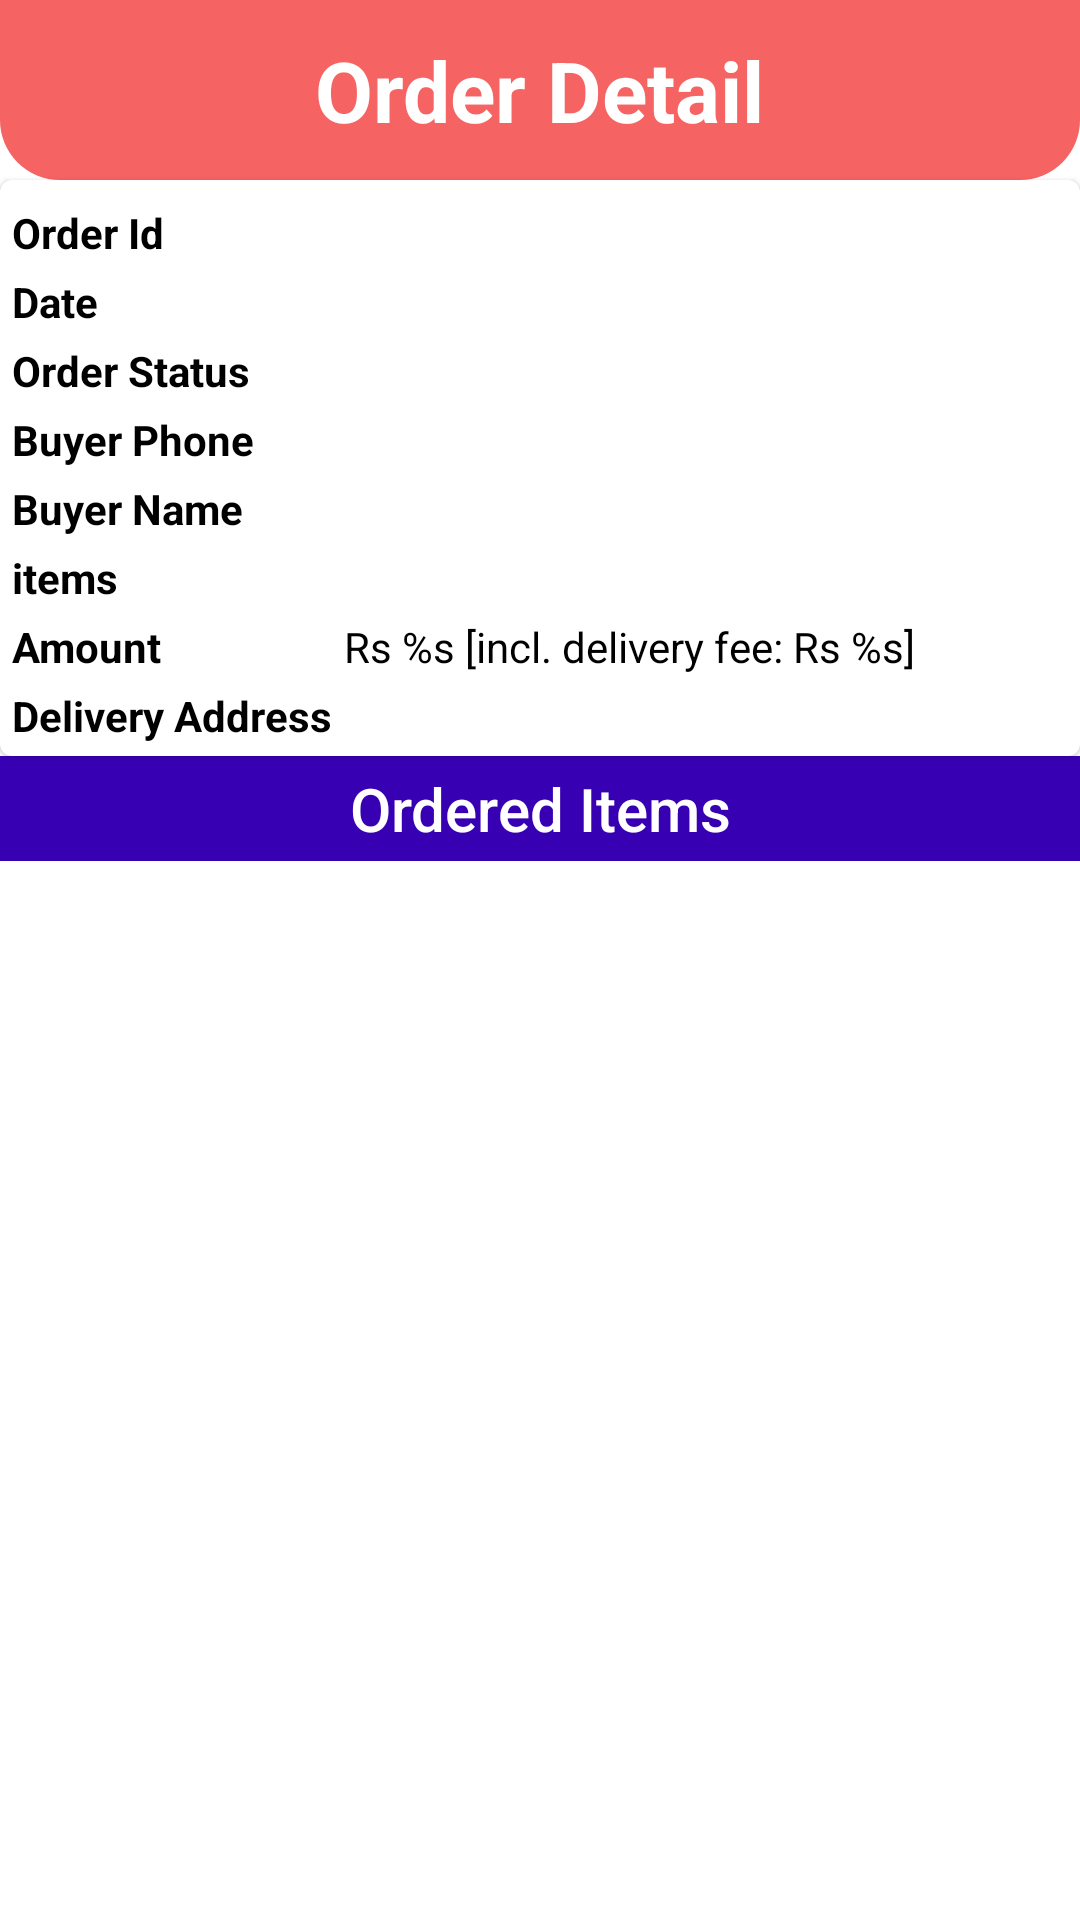

Layout XML and referenced resources for this Android screen:
<!-- AndroidManifest.xml: application theme Theme.AppTheme -->
<!-- res/layout/activity_order_detail_seller.xml -->
<?xml version="1.0" encoding="utf-8"?>
<LinearLayout xmlns:android="http://schemas.android.com/apk/res/android"
    xmlns:app="http://schemas.android.com/apk/res-auto"
    xmlns:tools="http://schemas.android.com/tools"
    android:layout_width="match_parent"
    android:layout_height="match_parent"
    android:orientation="vertical"
    tools:context=".seller.OrderDetailSellerActivity">

    <RelativeLayout
        android:layout_width="match_parent"
        android:layout_height="60dp"
        android:background="@drawable/shape_rect01"
        android:padding="10dp">

        <ImageButton
            android:id="@+id/backBtn"
            android:layout_width="30dp"
            android:layout_height="30dp"
            android:background="@null"
            android:src="@drawable/ic_back" />
        <ImageButton
            android:id="@+id/mapBtn"
            android:layout_width="30dp"
            android:layout_height="30dp"
            android:layout_toStartOf="@id/editBtn"
            android:layout_marginEnd="4dp"
            android:background="@null"
            android:src="@drawable/ic_map" />
        <ImageButton
            android:id="@+id/editBtn"
            android:layout_width="30dp"
            android:layout_height="30dp"
            android:layout_alignParentEnd="true"
            android:background="@null"
            android:src="@drawable/ic_edit" />

        <TextView
            android:layout_width="wrap_content"
            android:layout_height="wrap_content"
            android:layout_centerInParent="true"
            android:text="@string/order_detail"
            android:textColor="@color/white"
            android:textSize="28sp"
            android:textStyle="bold" />
    </RelativeLayout>
    <com.google.android.material.card.MaterialCardView
        android:layout_width="match_parent"
        android:layout_height="wrap_content"
        app:contentPadding="4dp"
        android:elevation="8dp">
        <TableLayout
            android:layout_width="match_parent"
            android:layout_height="wrap_content">
            <TableRow>
                <TextView
                    android:layout_width="wrap_content"
                    android:layout_height="wrap_content"
                    android:text="@string/order_id"
                    android:textStyle="bold"
                    android:textColor="@color/black"
                    android:layout_marginTop="4dp"
                    android:layout_marginEnd="4dp"/>
                <TextView
                    android:layout_width="wrap_content"
                    android:layout_height="wrap_content"
                    tools:text="123123144"
                    android:id="@+id/orderId"
                    android:layout_weight="1"
                    android:textColor="@color/black"
                    android:layout_marginTop="4dp" />
            </TableRow>
            <TableRow>
                <TextView
                    android:layout_width="wrap_content"
                    android:layout_height="wrap_content"
                    android:text="@string/date"
                    android:textStyle="bold"
                    android:textColor="@color/black"
                    android:layout_marginTop="4dp"
                    android:layout_marginEnd="4dp"/>
                <TextView
                    android:layout_width="wrap_content"
                    android:layout_height="wrap_content"
                    android:id="@+id/date"
                    tools:text="01/12/2021"
                    android:layout_weight="1"
                    android:textColor="@color/black"
                    android:layout_marginTop="4dp" />
            </TableRow>
            <TableRow>
                <TextView
                    android:layout_width="wrap_content"
                    android:layout_height="wrap_content"
                    android:text="@string/order_status"
                    android:textStyle="bold"
                    android:textColor="@color/black"
                    android:layout_marginTop="4dp"
                    android:layout_marginEnd="4dp"/>
                <TextView
                    android:layout_width="wrap_content"
                    android:layout_height="wrap_content"
                    android:id="@+id/orderStatus"
                    tools:text="In progress"
                    android:layout_weight="1"
                    android:textColor="@color/green"
                    android:layout_marginTop="4dp" />
            </TableRow>
            <TableRow>
                <TextView
                    android:layout_width="wrap_content"
                    android:layout_height="wrap_content"
                    android:text="@string/buyer_phone"
                    android:textStyle="bold"
                    android:textColor="@color/black"
                    android:layout_marginTop="4dp"
                    android:layout_marginEnd="4dp"/>
                <TextView
                    android:layout_width="wrap_content"
                    android:layout_height="wrap_content"
                    android:id="@+id/phone"
                    tools:text="1234567890"
                    android:layout_weight="1"
                    android:layout_marginTop="4dp" />
            </TableRow>
            <TableRow>
                <TextView
                    android:layout_width="wrap_content"
                    android:layout_height="wrap_content"
                    android:text="@string/buyer_email"
                    android:textStyle="bold"
                    android:textColor="@color/black"
                    android:layout_marginTop="4dp"
                    android:layout_marginEnd="4dp"/>
                <TextView
                    android:layout_width="wrap_content"
                    android:layout_height="wrap_content"
                    android:id="@+id/email"
                    tools:text="Abc@gmail.com"
                    android:layout_weight="1"
                    android:textColor="@color/black"
                    android:layout_marginTop="4dp" />
            </TableRow>
            <TableRow>
                <TextView
                    android:layout_width="wrap_content"
                    android:layout_height="wrap_content"
                    android:text="@string/items"
                    android:textStyle="bold"
                    android:textColor="@color/black"
                    android:layout_marginTop="4dp"
                    android:layout_marginEnd="4dp"/>
                <TextView
                    android:layout_width="wrap_content"
                    android:layout_height="wrap_content"
                    android:id="@+id/itemCount"
                    tools:text="4"
                    android:layout_weight="1"
                    android:textColor="@color/black"
                    android:layout_marginTop="4dp" />
            </TableRow>
            <TableRow>
                <TextView
                    android:layout_width="wrap_content"
                    android:layout_height="wrap_content"
                    android:text="@string/amount"
                    android:textStyle="bold"
                    android:textColor="@color/black"
                    android:layout_marginTop="4dp"
                    android:layout_marginEnd="4dp"/>
                <TextView
                    android:layout_width="wrap_content"
                    android:layout_height="wrap_content"
                    android:id="@+id/amount"
                    android:text="@string/rs_400"
                    android:layout_weight="1"
                    android:textColor="@color/black"
                    android:layout_marginTop="4dp" />
            </TableRow>
            <TableRow>
                <TextView
                    android:layout_width="wrap_content"
                    android:layout_height="wrap_content"
                    android:text="@string/delivery_address"
                    android:textStyle="bold"
                    android:textColor="@color/black"
                    android:layout_marginTop="4dp"
                    android:layout_marginEnd="4dp"/>
                <TextView
                    android:layout_width="wrap_content"
                    android:layout_height="wrap_content"
                    android:id="@+id/deliveryAddress"
                    tools:text="New Jersy, Canada"
                    android:layout_weight="1"
                    android:textColor="@color/black"
                    android:layout_marginTop="4dp" />
            </TableRow>
        </TableLayout>
    </com.google.android.material.card.MaterialCardView>
    <TextView
        android:layout_width="match_parent"
        android:layout_height="wrap_content"
        android:background="@color/design_default_color_primary_dark"
        android:text="@string/ordered_items"
        android:textAlignment="center"
        android:textColor="@color/white"
        style="@style/TextAppearance.AppCompat.Title"
        android:padding="4dp"/>
    <androidx.recyclerview.widget.RecyclerView
        android:layout_width="match_parent"
        android:layout_height="wrap_content"
        android:id="@+id/itemRv"
        app:layoutManager="androidx.recyclerview.widget.LinearLayoutManager"
        tools:listitem="@layout/row_ordered_item"/>
</LinearLayout>
<!-- res/layout/row_ordered_item.xml (included above) -->
<?xml version="1.0" encoding="utf-8"?>
<com.google.android.material.card.MaterialCardView xmlns:android="http://schemas.android.com/apk/res/android"
    xmlns:app="http://schemas.android.com/apk/res-auto"
    xmlns:tools="http://schemas.android.com/tools"
    android:layout_width="match_parent"
    android:layout_height="wrap_content"
    android:layout_margin="6dp"
    android:layout_marginTop="2dp"
    app:cardCornerRadius="8dp"
    app:cardElevation="4dp"
    app:contentPadding="8dp">

    <androidx.constraintlayout.widget.ConstraintLayout
        android:layout_width="match_parent"
        android:layout_height="wrap_content">

        <TextView
            android:id="@+id/itemTitle"
            android:layout_width="wrap_content"
            android:layout_height="wrap_content"
            app:layout_constraintBottom_toTopOf="@id/itemPrice"

            android:layout_marginBottom="4dp"
            android:textColor="@color/black"
            app:layout_constraintStart_toStartOf="parent"
            app:layout_constraintTop_toTopOf="parent"
            tools:text="Item title" />

        <TextView
            android:id="@+id/itemPrice"
            android:layout_width="wrap_content"
            android:layout_height="wrap_content"
            android:layout_below="@id/itemTitle"
            android:textColor="@color/black"
            app:layout_constraintBottom_toBottomOf="parent"
            app:layout_constraintStart_toStartOf="parent"
            app:layout_constraintTop_toBottomOf="@id/itemTitle"
            tools:text="Rs 10" />

        <TextView
            android:id="@+id/itemPriceEach"
            android:layout_width="wrap_content"
            android:layout_height="wrap_content"
            android:gravity="center"
            android:layout_marginEnd="4dp"
            app:layout_constraintBottom_toBottomOf="parent"
            app:layout_constraintEnd_toEndOf="parent"
            app:layout_constraintStart_toStartOf="parent"
            app:layout_constraintTop_toTopOf="parent"
            tools:text="Rs10/KG" />

        <TextView
            android:id="@+id/quantity"
            android:layout_width="wrap_content"
            android:layout_height="wrap_content"
            android:gravity="center"
            android:layout_marginStart="4dp"
            android:textColor="@color/black"
            app:layout_constraintBottom_toBottomOf="parent"
            app:layout_constraintStart_toEndOf="@+id/itemPriceEach"
            app:layout_constraintTop_toTopOf="parent"
            tools:text="[2]" />

    </androidx.constraintlayout.widget.ConstraintLayout>

</com.google.android.material.card.MaterialCardView>
<!-- resources referenced by this layout -->
<resources>
  <color name="black">#FF000000</color>
  <color name="green">#5CFF90</color>
  <color name="white">#FFFFFFFF</color>
  <!-- drawable shape_rect01 (drawable) -->
  <?xml version="1.0" encoding="utf-8"?>
  <shape
      xmlns:android="http://schemas.android.com/apk/res/android"
      android:shape="rectangle">
      <solid
          android:color="@color/primary"/>
      <corners
          android:bottomLeftRadius="20dp"
          android:bottomRightRadius="20dp"/>
  
  
  </shape>
  <string name="amount">Amount</string>
  <string name="buyer_email">Buyer Name</string>
  <string name="buyer_phone">Buyer Phone</string>
  <string name="date">Date</string>
  <string name="delivery_address">Delivery Address</string>
  <string name="items">items</string>
  <string name="order_detail">Order Detail</string>
  <string name="order_id">Order Id</string>
  <string name="order_status">Order Status</string>
  <string name="ordered_items">Ordered Items</string>
  <string name="rs_400">Rs %s [incl. delivery fee: Rs %s]</string>
  <style name="Theme.AppTheme" parent="Theme.MaterialComponents.DayNight.NoActionBar">
          <item name="windowActionBar">false</item>
          <item name="windowNoTitle">true</item>
      </style>
  <color name="primary">#F56363</color>
</resources>
